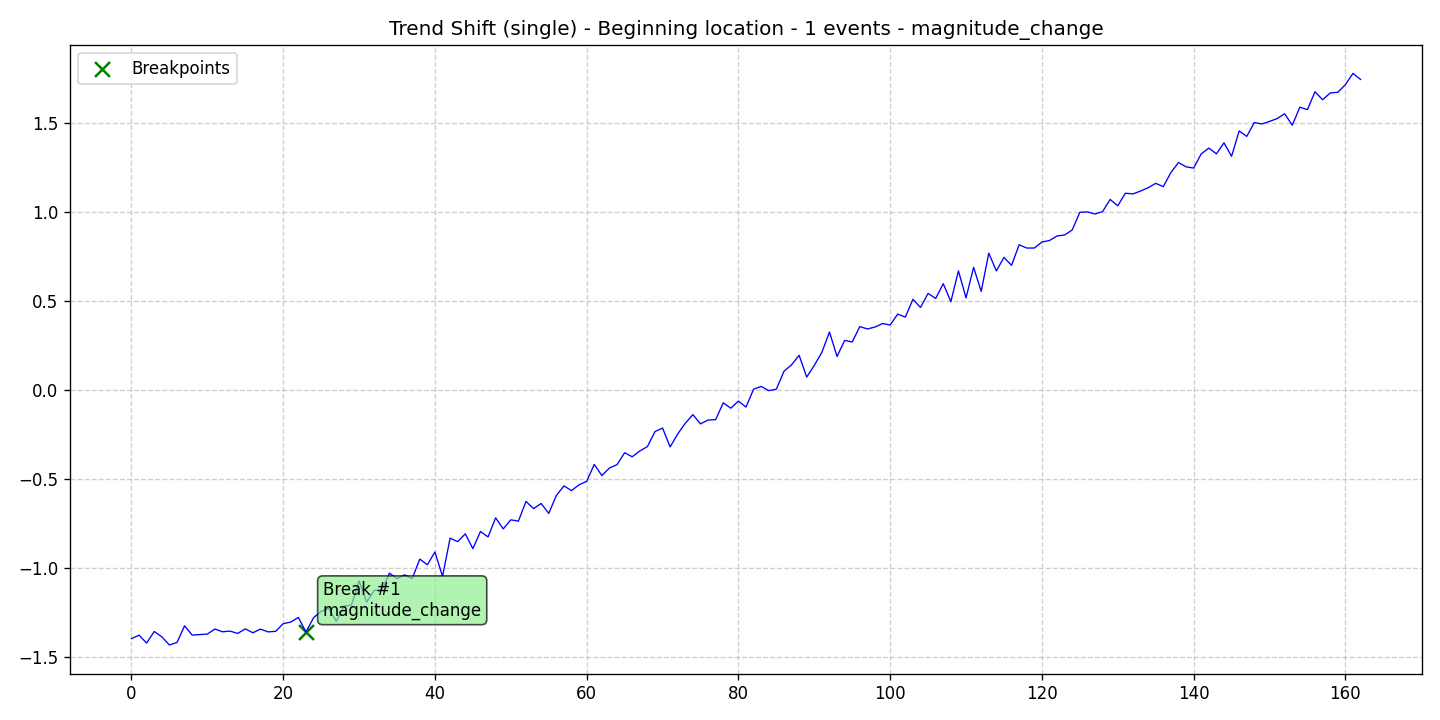

Source data for this figure (header and first rows):
data, stationary, det_lin_up, det_lin_down, det_quad, det_cubic, det_exp, det_damped, stoc_trend, volatility, single_seas, multiple_seas, point_anom_single, point_anom_multi, collect_anom, context_anom, mean_shift, var_shift, trend_shift, date, is_break, is_anomaly, is_multi, location_beginning
-1.397, 0, 0, 0, 0, 0, 0, 0, 0, 0, 0, 0, 0, 0, 0, 0, 0, 0, 1, 2020-01-01, 0, 0, 0, 1
-1.377, 0, 0, 0, 0, 0, 0, 0, 0, 0, 0, 0, 0, 0, 0, 0, 0, 0, 1, 2020-01-02, 0, 0, 0, 1
-1.422, 0, 0, 0, 0, 0, 0, 0, 0, 0, 0, 0, 0, 0, 0, 0, 0, 0, 1, 2020-01-03, 0, 0, 0, 1
-1.356, 0, 0, 0, 0, 0, 0, 0, 0, 0, 0, 0, 0, 0, 0, 0, 0, 0, 1, 2020-01-04, 0, 0, 0, 1
-1.386, 0, 0, 0, 0, 0, 0, 0, 0, 0, 0, 0, 0, 0, 0, 0, 0, 0, 1, 2020-01-05, 0, 0, 0, 1
-1.432, 0, 0, 0, 0, 0, 0, 0, 0, 0, 0, 0, 0, 0, 0, 0, 0, 0, 1, 2020-01-06, 0, 0, 0, 1
-1.418, 0, 0, 0, 0, 0, 0, 0, 0, 0, 0, 0, 0, 0, 0, 0, 0, 0, 1, 2020-01-07, 0, 0, 0, 1
-1.325, 0, 0, 0, 0, 0, 0, 0, 0, 0, 0, 0, 0, 0, 0, 0, 0, 0, 1, 2020-01-08, 0, 0, 0, 1
-1.377, 0, 0, 0, 0, 0, 0, 0, 0, 0, 0, 0, 0, 0, 0, 0, 0, 0, 1, 2020-01-09, 0, 0, 0, 1
-1.374, 0, 0, 0, 0, 0, 0, 0, 0, 0, 0, 0, 0, 0, 0, 0, 0, 0, 1, 2020-01-10, 0, 0, 0, 1
-1.371, 0, 0, 0, 0, 0, 0, 0, 0, 0, 0, 0, 0, 0, 0, 0, 0, 0, 1, 2020-01-11, 0, 0, 0, 1
-1.343, 0, 0, 0, 0, 0, 0, 0, 0, 0, 0, 0, 0, 0, 0, 0, 0, 0, 1, 2020-01-12, 0, 0, 0, 1
-1.358, 0, 0, 0, 0, 0, 0, 0, 0, 0, 0, 0, 0, 0, 0, 0, 0, 0, 1, 2020-01-13, 0, 0, 0, 1
-1.354, 0, 0, 0, 0, 0, 0, 0, 0, 0, 0, 0, 0, 0, 0, 0, 0, 0, 1, 2020-01-14, 0, 0, 0, 1
-1.367, 0, 0, 0, 0, 0, 0, 0, 0, 0, 0, 0, 0, 0, 0, 0, 0, 0, 1, 2020-01-15, 0, 0, 0, 1
-1.342, 0, 0, 0, 0, 0, 0, 0, 0, 0, 0, 0, 0, 0, 0, 0, 0, 0, 1, 2020-01-16, 0, 0, 0, 1
-1.364, 0, 0, 0, 0, 0, 0, 0, 0, 0, 0, 0, 0, 0, 0, 0, 0, 0, 1, 2020-01-17, 0, 0, 0, 1
-1.343, 0, 0, 0, 0, 0, 0, 0, 0, 0, 0, 0, 0, 0, 0, 0, 0, 0, 1, 2020-01-18, 0, 0, 0, 1
-1.359, 0, 0, 0, 0, 0, 0, 0, 0, 0, 0, 0, 0, 0, 0, 0, 0, 0, 1, 2020-01-19, 0, 0, 0, 1
-1.356, 0, 0, 0, 0, 0, 0, 0, 0, 0, 0, 0, 0, 0, 0, 0, 0, 0, 1, 2020-01-20, 0, 0, 0, 1
-1.313, 0, 0, 0, 0, 0, 0, 0, 0, 0, 0, 0, 0, 0, 0, 0, 0, 0, 1, 2020-01-21, 0, 0, 0, 1
-1.304, 0, 0, 0, 0, 0, 0, 0, 0, 0, 0, 0, 0, 0, 0, 0, 0, 0, 1, 2020-01-22, 0, 0, 0, 1
-1.278, 0, 0, 0, 0, 0, 0, 0, 0, 0, 0, 0, 0, 0, 0, 0, 0, 0, 1, 2020-01-23, 0, 0, 0, 1
-1.36, 0, 0, 0, 0, 0, 0, 0, 0, 0, 0, 0, 0, 0, 0, 0, 0, 0, 1, 2020-01-24, 1, 0, 0, 1
-1.279, 0, 0, 0, 0, 0, 0, 0, 0, 0, 0, 0, 0, 0, 0, 0, 0, 0, 1, 2020-01-25, 0, 0, 0, 1
-1.243, 0, 0, 0, 0, 0, 0, 0, 0, 0, 0, 0, 0, 0, 0, 0, 0, 0, 1, 2020-01-26, 0, 0, 0, 1
-1.227, 0, 0, 0, 0, 0, 0, 0, 0, 0, 0, 0, 0, 0, 0, 0, 0, 0, 1, 2020-01-27, 0, 0, 0, 1
-1.299, 0, 0, 0, 0, 0, 0, 0, 0, 0, 0, 0, 0, 0, 0, 0, 0, 0, 1, 2020-01-28, 0, 0, 0, 1
-1.215, 0, 0, 0, 0, 0, 0, 0, 0, 0, 0, 0, 0, 0, 0, 0, 0, 0, 1, 2020-01-29, 0, 0, 0, 1
-1.207, 0, 0, 0, 0, 0, 0, 0, 0, 0, 0, 0, 0, 0, 0, 0, 0, 0, 1, 2020-01-30, 0, 0, 0, 1
-1.072, 0, 0, 0, 0, 0, 0, 0, 0, 0, 0, 0, 0, 0, 0, 0, 0, 0, 1, 2020-01-31, 0, 0, 0, 1
-1.191, 0, 0, 0, 0, 0, 0, 0, 0, 0, 0, 0, 0, 0, 0, 0, 0, 0, 1, 2020-02-01, 0, 0, 0, 1
-1.125, 0, 0, 0, 0, 0, 0, 0, 0, 0, 0, 0, 0, 0, 0, 0, 0, 0, 1, 2020-02-02, 0, 0, 0, 1
-1.125, 0, 0, 0, 0, 0, 0, 0, 0, 0, 0, 0, 0, 0, 0, 0, 0, 0, 1, 2020-02-03, 0, 0, 0, 1
-1.029, 0, 0, 0, 0, 0, 0, 0, 0, 0, 0, 0, 0, 0, 0, 0, 0, 0, 1, 2020-02-04, 0, 0, 0, 1
-1.059, 0, 0, 0, 0, 0, 0, 0, 0, 0, 0, 0, 0, 0, 0, 0, 0, 0, 1, 2020-02-05, 0, 0, 0, 1
-1.038, 0, 0, 0, 0, 0, 0, 0, 0, 0, 0, 0, 0, 0, 0, 0, 0, 0, 1, 2020-02-06, 0, 0, 0, 1
-1.059, 0, 0, 0, 0, 0, 0, 0, 0, 0, 0, 0, 0, 0, 0, 0, 0, 0, 1, 2020-02-07, 0, 0, 0, 1
-0.9495, 0, 0, 0, 0, 0, 0, 0, 0, 0, 0, 0, 0, 0, 0, 0, 0, 0, 1, 2020-02-08, 0, 0, 0, 1
-0.9816, 0, 0, 0, 0, 0, 0, 0, 0, 0, 0, 0, 0, 0, 0, 0, 0, 0, 1, 2020-02-09, 0, 0, 0, 1
-0.9098, 0, 0, 0, 0, 0, 0, 0, 0, 0, 0, 0, 0, 0, 0, 0, 0, 0, 1, 2020-02-10, 0, 0, 0, 1
-1.047, 0, 0, 0, 0, 0, 0, 0, 0, 0, 0, 0, 0, 0, 0, 0, 0, 0, 1, 2020-02-11, 0, 0, 0, 1
-0.8321, 0, 0, 0, 0, 0, 0, 0, 0, 0, 0, 0, 0, 0, 0, 0, 0, 0, 1, 2020-02-12, 0, 0, 0, 1
-0.8518, 0, 0, 0, 0, 0, 0, 0, 0, 0, 0, 0, 0, 0, 0, 0, 0, 0, 1, 2020-02-13, 0, 0, 0, 1
-0.8078, 0, 0, 0, 0, 0, 0, 0, 0, 0, 0, 0, 0, 0, 0, 0, 0, 0, 1, 2020-02-14, 0, 0, 0, 1
-0.8911, 0, 0, 0, 0, 0, 0, 0, 0, 0, 0, 0, 0, 0, 0, 0, 0, 0, 1, 2020-02-15, 0, 0, 0, 1
-0.7945, 0, 0, 0, 0, 0, 0, 0, 0, 0, 0, 0, 0, 0, 0, 0, 0, 0, 1, 2020-02-16, 0, 0, 0, 1
-0.825, 0, 0, 0, 0, 0, 0, 0, 0, 0, 0, 0, 0, 0, 0, 0, 0, 0, 1, 2020-02-17, 0, 0, 0, 1
-0.7177, 0, 0, 0, 0, 0, 0, 0, 0, 0, 0, 0, 0, 0, 0, 0, 0, 0, 1, 2020-02-18, 0, 0, 0, 1
-0.7802, 0, 0, 0, 0, 0, 0, 0, 0, 0, 0, 0, 0, 0, 0, 0, 0, 0, 1, 2020-02-19, 0, 0, 0, 1
-0.729, 0, 0, 0, 0, 0, 0, 0, 0, 0, 0, 0, 0, 0, 0, 0, 0, 0, 1, 2020-02-20, 0, 0, 0, 1
-0.7364, 0, 0, 0, 0, 0, 0, 0, 0, 0, 0, 0, 0, 0, 0, 0, 0, 0, 1, 2020-02-21, 0, 0, 0, 1
-0.6257, 0, 0, 0, 0, 0, 0, 0, 0, 0, 0, 0, 0, 0, 0, 0, 0, 0, 1, 2020-02-22, 0, 0, 0, 1
-0.6658, 0, 0, 0, 0, 0, 0, 0, 0, 0, 0, 0, 0, 0, 0, 0, 0, 0, 1, 2020-02-23, 0, 0, 0, 1
-0.6372, 0, 0, 0, 0, 0, 0, 0, 0, 0, 0, 0, 0, 0, 0, 0, 0, 0, 1, 2020-02-24, 0, 0, 0, 1
-0.6929, 0, 0, 0, 0, 0, 0, 0, 0, 0, 0, 0, 0, 0, 0, 0, 0, 0, 1, 2020-02-25, 0, 0, 0, 1
-0.5926, 0, 0, 0, 0, 0, 0, 0, 0, 0, 0, 0, 0, 0, 0, 0, 0, 0, 1, 2020-02-26, 0, 0, 0, 1
-0.5383, 0, 0, 0, 0, 0, 0, 0, 0, 0, 0, 0, 0, 0, 0, 0, 0, 0, 1, 2020-02-27, 0, 0, 0, 1
-0.5647, 0, 0, 0, 0, 0, 0, 0, 0, 0, 0, 0, 0, 0, 0, 0, 0, 0, 1, 2020-02-28, 0, 0, 0, 1
-0.5321, 0, 0, 0, 0, 0, 0, 0, 0, 0, 0, 0, 0, 0, 0, 0, 0, 0, 1, 2020-02-29, 0, 0, 0, 1
... 103 more rows
